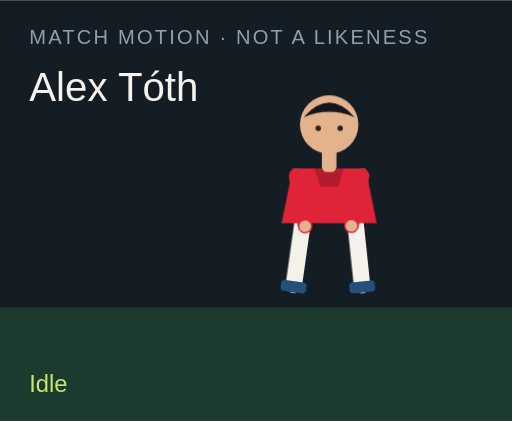
t = 0.00 s
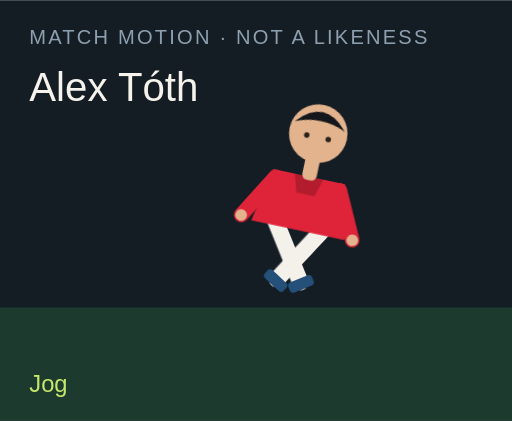
t = 1.50 s
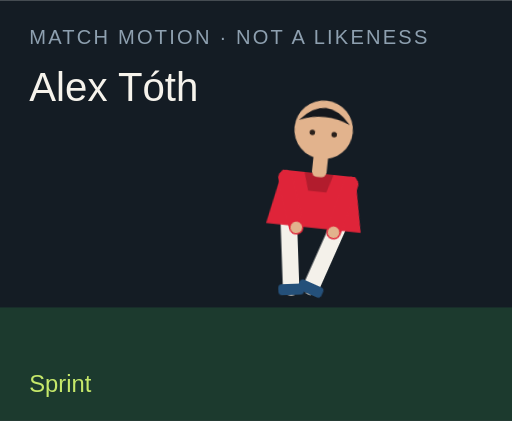
t = 3.00 s
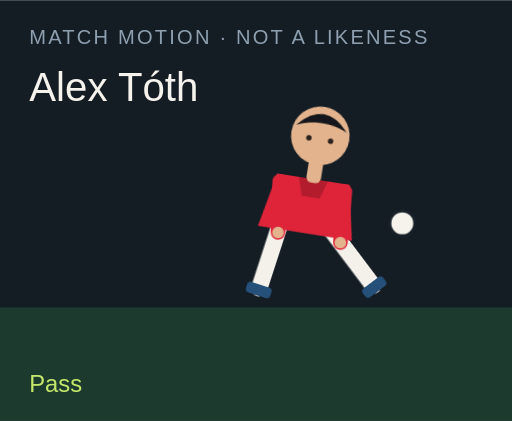
t = 4.50 s
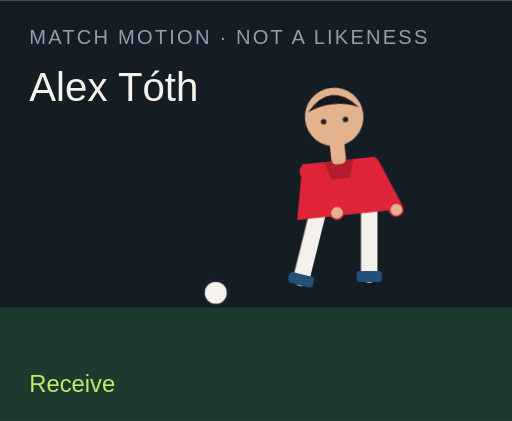
t = 6.00 s
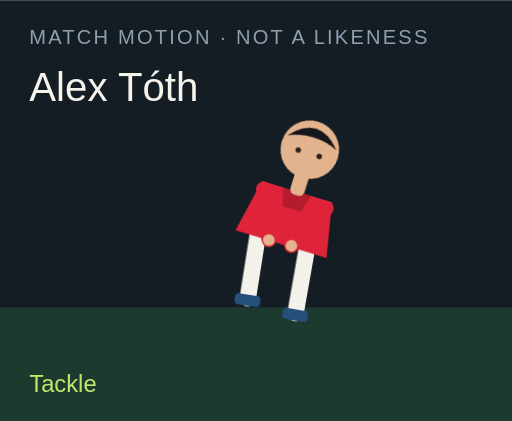
t = 7.50 s

The animated SVG that drew these frames (rendered in a browser with its animation timeline set to each time). Animation: 18 CSS @keyframes rules; one cycle of 9.00 s, repeats indefinitely.

<?xml version="1.0" encoding="UTF-8"?>
<svg xmlns="http://www.w3.org/2000/svg" viewBox="0 0 280 230" role="img">
  <style>@media (prefers-reduced-motion: reduce){animate,animateTransform{display:none}}</style>
  <rect width="280" height="230" fill="#141c24"/>
  <rect y="168" width="280" height="62" fill="#1c3a2e"/>
  <text x="16" y="24" fill="#8ea0b0" font-family="Arial,sans-serif" font-size="11" letter-spacing="1.2">MATCH MOTION · NOT A LIKENESS</text>
  <text x="16" y="55" fill="#f6f3ec" font-family="Impact,sans-serif" font-size="22">Alex Tóth</text>
  <circle r="7" fill="#f6f3ec" stroke="#172028" stroke-width="2" id="motion-24820" cx="150" cy="160" opacity="0">
    
    
    
  </circle>
  <g transform="translate(132 40)">
    <g id="motion-24842" transform="rotate(0 48 90)">
      
      <g id="motion-24844" transform="translate(0 0)">
        
        <g transform="translate(34 78)"><g id="motion-24846" transform="rotate(8)"><path d="M0 0 V38" stroke="#f4f1ea" stroke-width="9" stroke-linecap="round"/><rect x="-7" y="36" width="14" height="6" rx="2" fill="#24507a"/></g></g>
        <g transform="translate(62 78)"><g id="motion-24848" transform="rotate(-6)"><path d="M0 0 V38" stroke="#f4f1ea" stroke-width="9" stroke-linecap="round"/><rect x="-7" y="36" width="14" height="6" rx="2" fill="#24507a"/></g></g>
        <path d="M28 52 h40 l6 30 H22 Z" fill="#df2439"/>
        <path d="M40 52 h16 l-3 10 H43 Z" fill="#000" opacity=".2"/>
        <g transform="translate(30 56)"><g id="motion-24850" transform="rotate(-10)"><path d="M0 0 V28" stroke="#df2439" stroke-width="8" stroke-linecap="round"/><circle cx="0" cy="28" r="3.2" fill="#e2b38d"/></g></g>
        <g transform="translate(66 56)"><g id="motion-24852" transform="rotate(12)"><path d="M0 0 V28" stroke="#df2439" stroke-width="8" stroke-linecap="round"/><circle cx="0" cy="28" r="3.2" fill="#e2b38d"/></g></g>
        <rect x="44" y="40" width="8" height="14" rx="3" fill="#e2b38d"/>
        <circle cx="48" cy="28" r="16" fill="#e2b38d"/>
        <path d="M34 24 Q48 8 62 24 Q48 18 34 24" fill="#15171c"/>
        <circle cx="42" cy="30" r="1.5" fill="#2a211c"/><circle cx="54" cy="30" r="1.5" fill="#2a211c"/>
      </g>
    </g>
  </g>
  <text x="16" y="214" fill="#c6e86a" font-family="Arial,sans-serif" font-size="13" opacity="1" id="motion-24824">Idle</text><text x="16" y="214" fill="#c6e86a" font-family="Arial,sans-serif" font-size="13" opacity="0" id="motion-24826">Jog</text><text x="16" y="214" fill="#c6e86a" font-family="Arial,sans-serif" font-size="13" opacity="0" id="motion-24828">Sprint</text><text x="16" y="214" fill="#c6e86a" font-family="Arial,sans-serif" font-size="13" opacity="0" id="motion-24830">Dribble</text><text x="16" y="214" fill="#c6e86a" font-family="Arial,sans-serif" font-size="13" opacity="0" id="motion-24832">Pass</text><text x="16" y="214" fill="#c6e86a" font-family="Arial,sans-serif" font-size="13" opacity="0" id="motion-24834">Shoot</text><text x="16" y="214" fill="#c6e86a" font-family="Arial,sans-serif" font-size="13" opacity="0" id="motion-24836">Receive</text><text x="16" y="214" fill="#c6e86a" font-family="Arial,sans-serif" font-size="13" opacity="0" id="motion-24838">Tackle</text><text x="16" y="214" fill="#c6e86a" font-family="Arial,sans-serif" font-size="13" opacity="0" id="motion-24840">Arms wide</text>
<style>@keyframes track-24821{0%{cx:150px}11.1%{cx:156px}22.2%{cx:164px}33.300000000000004%{cx:142px}44.4%{cx:190px}55.60000000000001%{cx:250px}66.7%{cx:118px}77.8%{cx:150px}88.9%{cx:150px}100%{cx:150px}}@keyframes track-24822{0%{cy:160px}11.1%{cy:158px}22.2%{cy:154px}33.300000000000004%{cy:156px}44.4%{cy:148px}55.60000000000001%{cy:96px}66.7%{cy:160px}77.8%{cy:160px}88.9%{cy:160px}100%{cy:160px}}@keyframes track-24823{0%{opacity:0}11.1%{opacity:0}22.2%{opacity:0}33.300000000000004%{opacity:1}44.4%{opacity:1}55.60000000000001%{opacity:1}66.7%{opacity:1}77.8%{opacity:0}88.9%{opacity:0}100%{opacity:0}}@keyframes track-24825{0%{opacity:1}11.1%{opacity:0}22.2%{opacity:0}33.300000000000004%{opacity:0}44.4%{opacity:0}55.60000000000001%{opacity:0}66.7%{opacity:0}77.8%{opacity:0}88.9%{opacity:0}100%{opacity:1}}@keyframes track-24827{0%{opacity:0}11.1%{opacity:1}22.2%{opacity:0}33.300000000000004%{opacity:0}44.4%{opacity:0}55.60000000000001%{opacity:0}66.7%{opacity:0}77.8%{opacity:0}88.9%{opacity:0}100%{opacity:0}}@keyframes track-24829{0%{opacity:0}11.1%{opacity:0}22.2%{opacity:1}33.300000000000004%{opacity:0}44.4%{opacity:0}55.60000000000001%{opacity:0}66.7%{opacity:0}77.8%{opacity:0}88.9%{opacity:0}100%{opacity:0}}@keyframes track-24831{0%{opacity:0}11.1%{opacity:0}22.2%{opacity:0}33.300000000000004%{opacity:1}44.4%{opacity:0}55.60000000000001%{opacity:0}66.7%{opacity:0}77.8%{opacity:0}88.9%{opacity:0}100%{opacity:0}}@keyframes track-24833{0%{opacity:0}11.1%{opacity:0}22.2%{opacity:0}33.300000000000004%{opacity:0}44.4%{opacity:1}55.60000000000001%{opacity:0}66.7%{opacity:0}77.8%{opacity:0}88.9%{opacity:0}100%{opacity:0}}@keyframes track-24835{0%{opacity:0}11.1%{opacity:0}22.2%{opacity:0}33.300000000000004%{opacity:0}44.4%{opacity:0}55.60000000000001%{opacity:1}66.7%{opacity:0}77.8%{opacity:0}88.9%{opacity:0}100%{opacity:0}}@keyframes track-24837{0%{opacity:0}11.1%{opacity:0}22.2%{opacity:0}33.300000000000004%{opacity:0}44.4%{opacity:0}55.60000000000001%{opacity:0}66.7%{opacity:1}77.8%{opacity:0}88.9%{opacity:0}100%{opacity:0}}@keyframes track-24839{0%{opacity:0}11.1%{opacity:0}22.2%{opacity:0}33.300000000000004%{opacity:0}44.4%{opacity:0}55.60000000000001%{opacity:0}66.7%{opacity:0}77.8%{opacity:1}88.9%{opacity:0}100%{opacity:0}}@keyframes track-24841{0%{opacity:0}11.1%{opacity:0}22.2%{opacity:0}33.300000000000004%{opacity:0}44.4%{opacity:0}55.60000000000001%{opacity:0}66.7%{opacity:0}77.8%{opacity:0}88.9%{opacity:1}100%{opacity:0}}@keyframes track-24843{0%{transform:rotate(0deg)}11.1%{transform:rotate(8deg)}22.2%{transform:rotate(16deg)}33.300000000000004%{transform:rotate(6deg)}44.4%{transform:rotate(4deg)}55.60000000000001%{transform:rotate(14deg)}66.7%{transform:rotate(-6deg)}77.8%{transform:rotate(34deg)}88.9%{transform:rotate(0deg)}100%{transform:rotate(0deg)}}@keyframes track-24845{0%{transform:translate(0px,0px)}11.1%{transform:translate(0px,-3px)}22.2%{transform:translate(0px,-6px)}33.300000000000004%{transform:translate(0px,-2px)}44.4%{transform:translate(0px,2px)}55.60000000000001%{transform:translate(0px,-4px)}66.7%{transform:translate(0px,1px)}77.8%{transform:translate(0px,10px)}88.9%{transform:translate(0px,-8px)}100%{transform:translate(0px,0px)}}@keyframes track-24847{0%{transform:rotate(8deg)}11.1%{transform:rotate(-26deg)}22.2%{transform:rotate(-42deg)}33.300000000000004%{transform:rotate(-8deg)}44.4%{transform:rotate(6deg)}55.60000000000001%{transform:rotate(12deg)}66.7%{transform:rotate(20deg)}77.8%{transform:rotate(-8deg)}88.9%{transform:rotate(-8deg)}100%{transform:rotate(8deg)}}@keyframes track-24849{0%{transform:rotate(-6deg)}11.1%{transform:rotate(24deg)}22.2%{transform:rotate(38deg)}33.300000000000004%{transform:rotate(18deg)}44.4%{transform:rotate(-38deg)}55.60000000000001%{transform:rotate(-54deg)}66.7%{transform:rotate(6deg)}77.8%{transform:rotate(-22deg)}88.9%{transform:rotate(8deg)}100%{transform:rotate(-6deg)}}@keyframes track-24851{0%{transform:rotate(-10deg)}11.1%{transform:rotate(24deg)}22.2%{transform:rotate(36deg)}33.300000000000004%{transform:rotate(-18deg)}44.4%{transform:rotate(10deg)}55.60000000000001%{transform:rotate(-24deg)}66.7%{transform:rotate(-30deg)}77.8%{transform:rotate(12deg)}88.9%{transform:rotate(-58deg)}100%{transform:rotate(-10deg)}}@keyframes track-24853{0%{transform:rotate(12deg)}11.1%{transform:rotate(-20deg)}22.2%{transform:rotate(-32deg)}33.300000000000004%{transform:rotate(14deg)}44.4%{transform:rotate(-26deg)}55.60000000000001%{transform:rotate(18deg)}66.7%{transform:rotate(-22deg)}77.8%{transform:rotate(-6deg)}88.9%{transform:rotate(58deg)}100%{transform:rotate(12deg)}}@media(prefers-reduced-motion:no-preference){#motion-24820{animation:track-24821 9s linear infinite both,track-24822 9s linear infinite both,track-24823 9s steps(1,end) infinite both}#motion-24824{animation:track-24825 9s steps(1,end) infinite both}#motion-24826{animation:track-24827 9s steps(1,end) infinite both}#motion-24828{animation:track-24829 9s steps(1,end) infinite both}#motion-24830{animation:track-24831 9s steps(1,end) infinite both}#motion-24832{animation:track-24833 9s steps(1,end) infinite both}#motion-24834{animation:track-24835 9s steps(1,end) infinite both}#motion-24836{animation:track-24837 9s steps(1,end) infinite both}#motion-24838{animation:track-24839 9s steps(1,end) infinite both}#motion-24840{animation:track-24841 9s steps(1,end) infinite both}#motion-24842{animation:track-24843 9s linear infinite both}#motion-24844{animation:track-24845 9s linear infinite both}#motion-24846{animation:track-24847 9s linear infinite both}#motion-24848{animation:track-24849 9s linear infinite both}#motion-24850{animation:track-24851 9s linear infinite both}#motion-24852{animation:track-24853 9s linear infinite both}}</style></svg>
